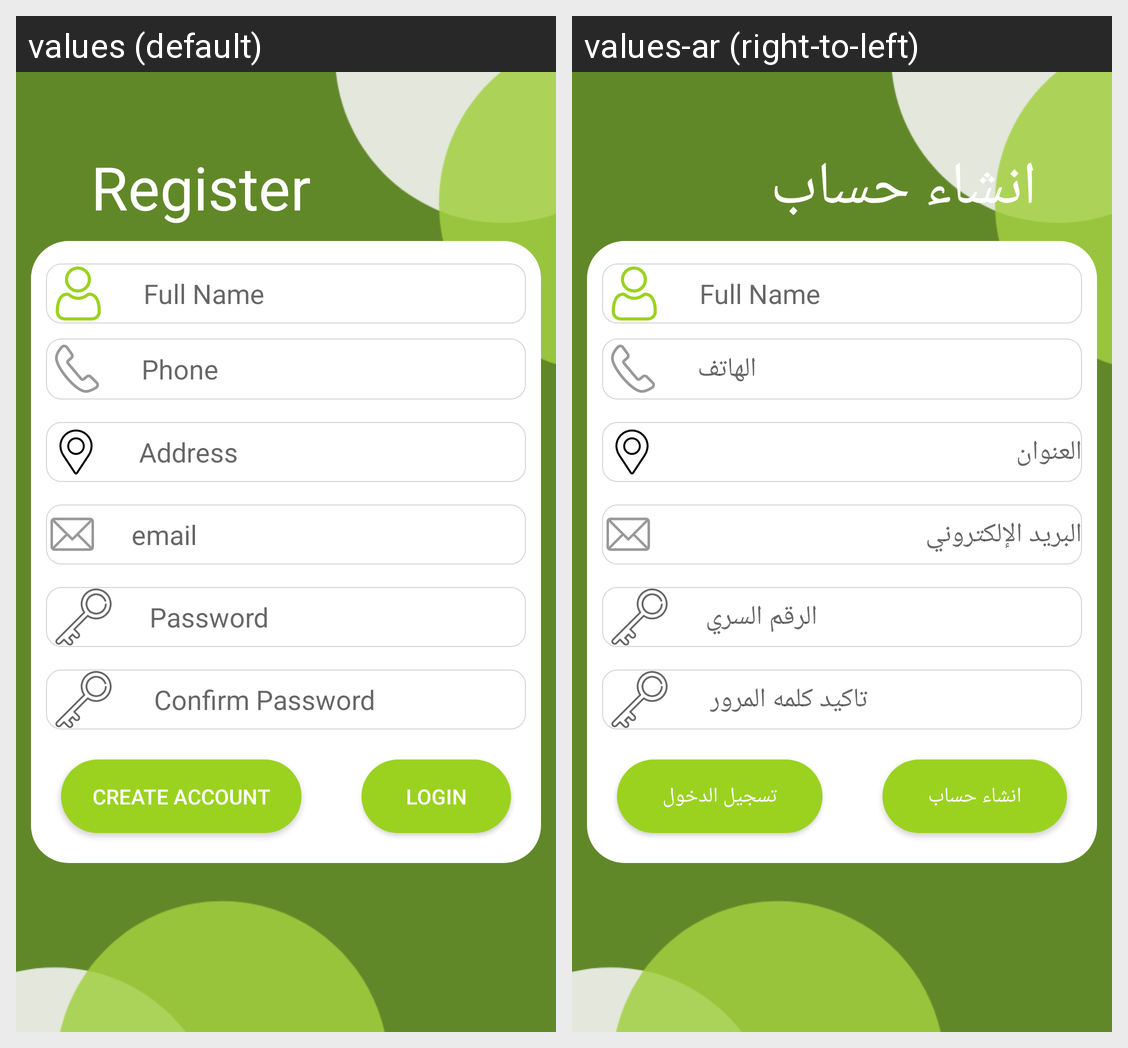

Locale-by-locale string values for the Android screen shown in this grid:
Android screen res/layout/activity_register.xml rendered under 2 locales, left to right: values (default), values-ar (right-to-left). Device: Nexus 5 (rendered at 1080×1920; each locale shown at half size, 540×960, under a caption strip naming it); theme AppTheme.
Strings drawn on this screen, with the default value and each locale's value (text and hints the layout hard-codes, and strings that could not be matched under every locale, appear in the picture but are not listed):

register2
  values: Register
  values-ar: انشاء حساب

phone
  values: Phone
  values-ar: الهاتف

address
  values: Address
  values-ar: العنوان

email
  values: email
  values-ar: البريد الإلكتروني

password
  values: Password
  values-ar: الرقم السري

confirm_password
  values: Confirm Password
  values-ar: تاكيد كلمه المرور

create_account
  values: Create Account
  values-ar: انشاء حساب

login
  values: LOGIN
  values-ar: تسجيل الدخول
